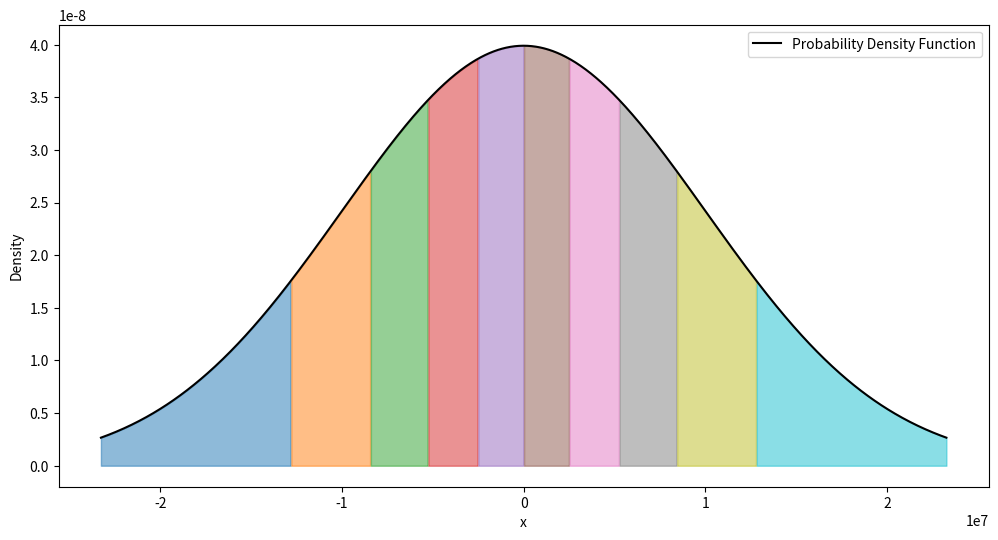

Write Python code to recreate this figure.
import numpy as np
import matplotlib.pyplot as plt
from scipy.stats import norm

# 定义正态分布的参数
mu = 0
sigma = 1e7

# 创建正态分布对象
dist = norm(mu, sigma)

# 计算分位数，这些分位数将把分布分为10个相等概率的部分
quantiles = [dist.ppf(q / 10) for q in range(1, 10)]

# 定义绘图范围
x_min = dist.ppf(0.01)  # 留出一些余地
x_max = dist.ppf(0.99)
x = np.linspace(x_min, x_max, 1000)

# 定义颜色列表
colors = plt.cm.tab10(np.linspace(0, 1, 10))

# 绘制概率密度函数
plt.figure(figsize=(12, 6))
plt.plot(x, dist.pdf(x), label='Probability Density Function', color='black')

# 填充各个区域
for i in range(len(quantiles) + 1):
    if i == 0:
        left_bound = x_min
    else:
        left_bound = quantiles[i - 1]
        
    if i == len(quantiles):
        right_bound = x_max
    else:
        right_bound = quantiles[i]
    
    plt.fill_between(x[(x >= left_bound) & (x <= right_bound)], 
                     dist.pdf(x[(x >= left_bound) & (x <= right_bound)]),
                     color=colors[i], alpha=0.5)

# 添加图例
plt.legend()

# 设置轴标签
plt.xlabel('x')
plt.ylabel('Density')

# 显示图形
plt.show() 